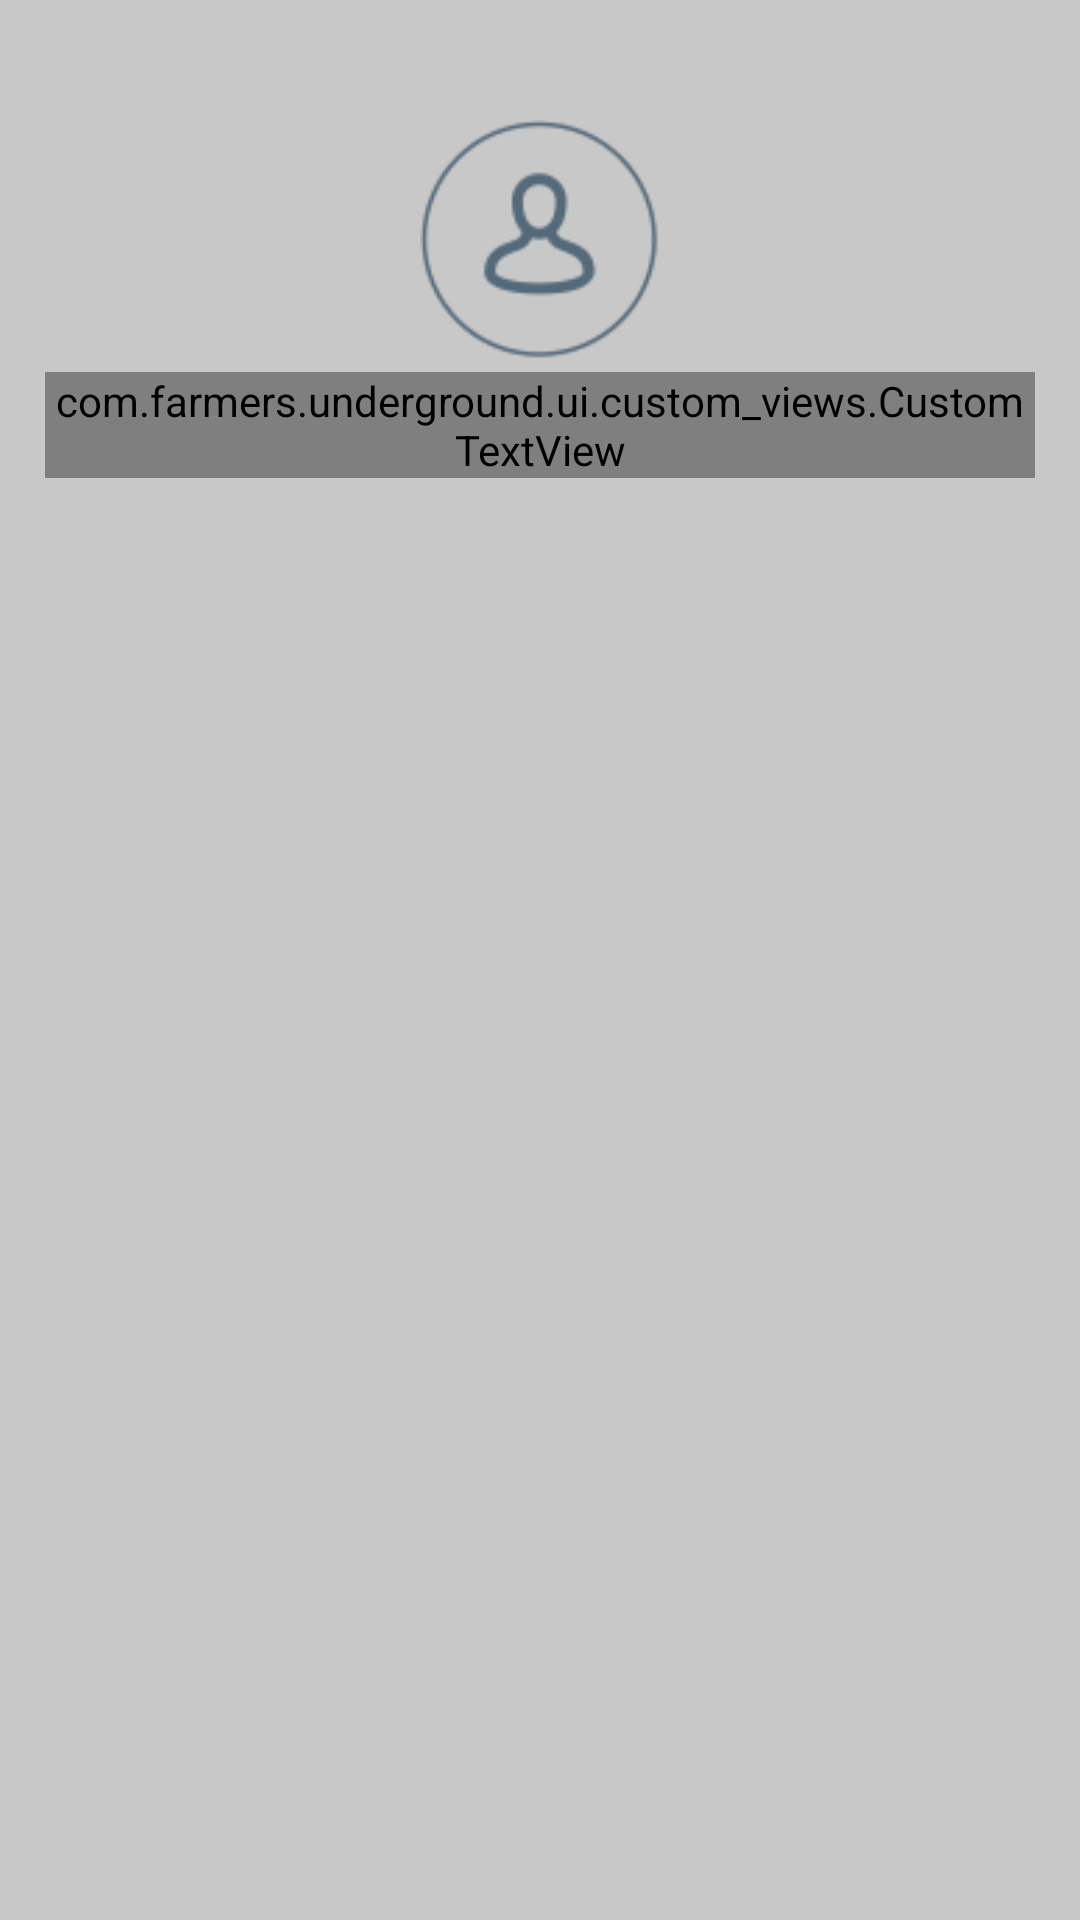

Here is an Android app screen rendered from its layout file. Give the layout XML and the strings, colors and styles it references.
<!-- AndroidManifest.xml: application theme AppTheme -->
<!-- res/layout/drawer_header.xml -->
<?xml version="1.0" encoding="utf-8"?>
<RelativeLayout xmlns:android="http://schemas.android.com/apk/res/android"
    xmlns:custom="http://schemas.android.com/apk/res-auto"
    android:id="@+id/llDrawerHeader"
    android:layout_width="match_parent"
    android:layout_height="wrap_content"
    android:adjustViewBounds="true"
    android:background="@color/drawer_bg_color"
    android:clickable="true"
    android:paddingBottom="8dp">


    <ImageView
        android:visibility="gone"
        android:contentDescription="@null"
        android:id="@+id/iv_DrawerSettingIcon"
        android:layout_width="wrap_content"
        android:layout_height="wrap_content"
        android:layout_alignTop="@+id/ll_DrawerUserContainer"
        android:layout_toLeftOf="@+id/ll_DrawerUserContainer"
        android:layout_toStartOf="@+id/ll_DrawerUserContainer"
        android:clickable="true"
        android:paddingBottom="@dimen/padding_margin_default_normal"
        android:paddingLeft="@dimen/padding_margin_default_normal"
        android:src="@drawable/selector_drawer_settings" />

    <LinearLayout
        android:id="@+id/ll_DrawerUserContainer"
        android:layout_width="wrap_content"
        android:layout_height="wrap_content"
        android:layout_centerHorizontal="true"
        android:layout_gravity="center_horizontal|top"
        android:layout_marginTop="@dimen/header_user_icon_margin_top"
        android:orientation="vertical">

        <ImageView
            android:id="@+id/iv_DrawerUserIcon"
            android:layout_width="@dimen/header_user_icon_dimen"
            android:layout_height="@dimen/header_user_icon_dimen"
            android:scaleType="fitCenter"
            android:src="@drawable/user_oval" />
    </LinearLayout>

    <com.farmers.underground.ui.custom_views.CustomTextView
        android:id="@+id/tv_DrawerUserName"
        style="@style/TV_Drawer"
        android:layout_width="match_parent"
        android:layout_height="wrap_content"
        android:layout_below="@+id/ll_DrawerUserContainer"
        android:layout_marginLeft="@dimen/padding_margin_default_medium"
        android:layout_marginRight="@dimen/padding_margin_default_medium"
        android:layout_marginTop="@dimen/padding_margin_default_tiny"
        android:gravity="center_horizontal"
        android:text="New Text"
        custom:customFont="regular"  />
</RelativeLayout>
<!-- resources referenced by this layout -->
<resources>
  <color name="drawer_bg_color">#33000000</color>
  <dimen name="header_user_icon_dimen">80dp</dimen>
  <dimen name="header_user_icon_margin_top">40dp</dimen>
  <dimen name="padding_margin_default_medium">15dp</dimen>
  <dimen name="padding_margin_default_normal">20dp</dimen>
  <dimen name="padding_margin_default_tiny">4dp</dimen>
  <!-- drawable selector_drawer_settings (drawable) -->
  <?xml version="1.0" encoding="utf-8"?>
  <selector xmlns:android="http://schemas.android.com/apk/res/android">
      <item android:drawable="@drawable/ic_drawer_settings" android:state_pressed="false"/>
      <item android:drawable="@drawable/ic_drawer_settings_selected" android:state_pressed="true"/>
  </selector>
  <!-- drawable user_oval: png bitmap (drawable-hdpi, 2358 bytes) -->
  <style name="TV_Drawer">
          <item name="android:textColor">@color/drawer_text_color</item>
          <item name="android:textSize">@dimen/main_text_size</item>
      </style>
  <style name="AppTheme" parent="_AppThemeBase">
          
      </style>
  <!-- drawable ic_drawer_settings: png bitmap (drawable-hdpi, 1546 bytes) -->
  <!-- drawable ic_drawer_settings_selected: png bitmap (drawable-hdpi, 1846 bytes) -->
  <color name="drawer_text_color">#555555</color>
  
      //crops
  <dimen name="main_text_size">16sp</dimen>
  <style name="_AppThemeBase" parent="Theme.AppCompat.Light.NoActionBar">
          
          <item name="colorPrimary">@color/aqua</item>
          <item name="colorPrimaryDark">@color/project_background_dark</item>
          <item name="colorAccent">@color/text_white</item>
          <item name="android:textColorPrimary">@color/text_white</item>
          <item name="android:textColorSecondary">@color/text_white</item>
          <item name="actionModeStyle">@style/LStyled.ActionMode</item>
      </style>
  <color name="aqua">#009688</color>
  <color name="project_background_dark">#1f2128</color>
  <color name="text_white">#ccffffff</color>
  <style name="LStyled.ActionMode" parent="@style/Widget.AppCompat.ActionMode">
          <item name="background">@color/light_blue</item>
          <item name="height">?attr/actionBarSize</item>
      </style>
  <color name="light_blue">#00b9e6</color>
</resources>
